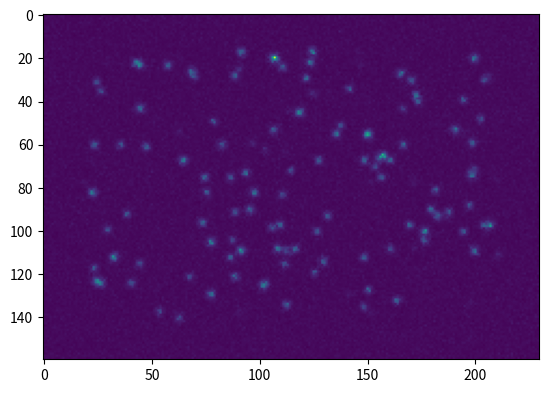

The matplotlib source for this figure:
"""
    epicsjukebox.signals.particle_drop.py
    ==================================
    This file contains verious classes for generating synthetic images corresponding to a suspension of particles passing the field of view. The simulation contains various noise sources, and keeps the ground truth for futher analyssi.
    These classes can be used for example to test the reliability of the particle counting algorithms

    .. lastedit:: 21/03/2022
[redacted]
"""
import numpy as np
import math
import matplotlib.pyplot as plt
import time


class Kymograph:
    """Generates z-position vs time for a group of particles as they pass through the field of view with
    normal Brownian motion and drift.

    Parameters
    ----------
    fov: 1D field of view in pixels
    numpar: number of particles in the field of view,
    difcon: diffusion constant (identical particles) [pixel^2/frame]

    psize: particle size in pixels
    signal: brightness of each particle
    noise: background random noise
    drift: average drift velosity [pixel/frame]

    Returns
    -------
    float numpy array of intensity(position,time)
    """

    def __init__(self, fov = 500, numpar = 4, nframes = 30, difcon = 1, signal = 10, noise = 1, psize = 8, drift = 1):
        self.fov = fov
        self.difcon = difcon
        self.drift = drift
        self.numpar = numpar
        self.signal = signal
        self.noise = noise
        self.psize = psize
        self.nframes = nframes # number of lines (frames) to be generated
        self.tracks = np.zeros((numpar*nframes,5)) #array with all actual particle coordinates in the format [0-'tag', 1-'t', 2-'mass', 3-'z', 4-'width'] prior to adding noise

    def genKymograph(self):
        numpar = self.numpar
        nframes = self.nframes
        fov = self.fov
        positions = 0.8 * fov * (np.random.rand(numpar) + 0.1) # additional factors for making sure particles are generated not to close to the two ends
        kg = np.zeros((fov, nframes))
        taxis = np.arange(nframes)
        p_tag = 0
        for p in positions:  # generating random-walk assuming dt=1
            steps = np.random.standard_normal(self.nframes)
            path = p + np.cumsum(steps) * np.sqrt(2 * self.difcon) + self.drift * taxis
            intpath = np.mod(np.asarray(path, dtype=int), fov)
            kg[[intpath, taxis]] += self.signal * (1 + p_tag / 10)
            # nest few lines to fill in tracks in the format suitable for analysis
            p_tag += 1
            tags = np.array([((0*taxis)+1)*p_tag])
            masses = tags / p_tag * self.signal * (0.9 + p_tag / 10)
            widths = tags / p_tag * self.psize
            trackspart = np.concatenate((tags, [taxis], masses, [path], widths), axis=0)
            self.tracks[(p_tag-1)*nframes:p_tag*nframes,:] = np.transpose(trackspart)

        fft_tracks = np.fft.rfft2(kg, axes=(-2,))
        max_freq = int(self.fov / self.psize)
        fft_tracks[max_freq:, :] = 0
        kg = abs(np.fft.irfft2(fft_tracks, axes=(-2,)))
        noise = np.random.randn(self.fov, self.nframes)
        kg += noise
        return kg


class Landing_Flashes:
    """
    Generates a stack of images corresponding to landing of Brownian particles, assuming each particles lands in single frame (no time trace).

    Parameters
    ----------
    :fov: [width, height] of the desired image that contains these particles
    :bgframe: stationary background image given as input
    Returns
    -------
    :return: .loca: intended location of the particles (with sub-pixel resolution)
             .stack: a stack of images with specified noise and particles displaced accordingly
    """
    def __init__(self, fov = [300, 200], nframes=30, numpar = 20, signal = 10.0, sizevar = 0.3, noise = 10.0, bgframe = [None], dark = 100, psize = 6, unevenIllumination = False, irefmode = 0):
        # camera and monitor parameters
        self.xfov, self.yfov = fov
        self.numpar = numpar # Desired number of landing particles
        self.nframes = nframes # Desired number of recorded images
        self.signal = signal # brightness for each particle
        self.sizevar = sizevar # width of the size distribution assuming a square histogram
        self.noise = noise # background noise
        self.psize = psize # diameter of each particle in the image, currently must be integer

        if unevenIllumination:
            self.iref = self.genIref(irefmode)
        else:
            self.iref = np.ones(fov)

        self.psf = self.initPSF(psize)
        if bgframe == [None]:
            self.bg = self.genBG(dark, noise)
        else:
            self.bg = bgframe

        ts = np.random.uniform(0, numpar, size=(self.nframes, 1))
        self.nlanded = np.sort(ts.astype(int), axis=0)
        self.loca = self.initLocations()

    def genBG(self, dar, noi):
        """
        generates constant noisy background with extra dark signal
        """
        bg = np.random.poisson(noi, size = (self.xfov, self.yfov)) + dar

        return bg
        
    def initPSF(self, p):
        psf = np.zeros((2*p,2*p))
        for n in range(p):
            for m in range(p):
                psf[p+n,p+m] = psf[p-n-1,p+m] = psf[p+n,p-m-1] = psf[p-n-1,p-m-1] = np.exp(-np.sqrt(n**2+m**2))
        return psf
        

    def initLocations(self):
        # initializes the random location of numpar particles in the frame. one can add more paramaters like intensity
        # and PSF distribution if necessary
        p = self.psize
        parx = np.random.uniform(2*p, self.xfov-2*p, size=(self.numpar, 1))
        pary = np.random.uniform(2*p, self.yfov-2*p, size=(self.numpar, 1))
        pari = np.random.uniform(self.signal*(1-self.sizevar/2), self.signal*(1+self.sizevar/2), size=(self.numpar, 1))

        lp = np.concatenate((parx, pary, pari), axis=1)

        return lp


    def genImage(self,npar):
        """
        :return: generated image with specified position in self.loca up to particle number n
        """
        simimage = self.bg
        psize = self.psize
        if npar > self.numpar:
            m = self.numpar
        else:
            m = int(npar)
        for n in range(m):
            x = int(self.loca[n,0])
            y = int(self.loca[n,1])
            simimage[x-psize:x+psize, y-psize:y+psize] = simimage[x-psize:x+psize, y-psize:y+psize] + self.psf * self.loca[n,2]

        return simimage


    def genStack(self):
        """
        Using all the above methods in this class, this method only iterates enough to create a stack of synthetic frames
        that can be analyzed later

        :param nframes: number of frames to generate
        :return: simulated data
        """
        numpar = self.numpar
        nf = self.nframes
        data = np.zeros((self.xfov, self.yfov, nf))
        for n in range(nf):
            l = np.random.poisson(self.signal, size = (self.xfov, self.yfov))
            npar = self.nlanded[n]
            data[:,:,n] = np.multiply(self.genImage(npar), l)

        return data



nf = 10
meas = Landing_Flashes(fov=[160,230], numpar = 136, nframes = nf, signal = 20, sizevar=0.5, dark = 10, psize = 9)
sig = meas.genStack()
print(sig.shape)
ax1 = plt.figure(0)
im = plt.imshow(sig[:,:,0])

for i in range(nf):
    plt.imshow(sig[:,:,i])
    time.sleep(0.1)
    plt.show()


